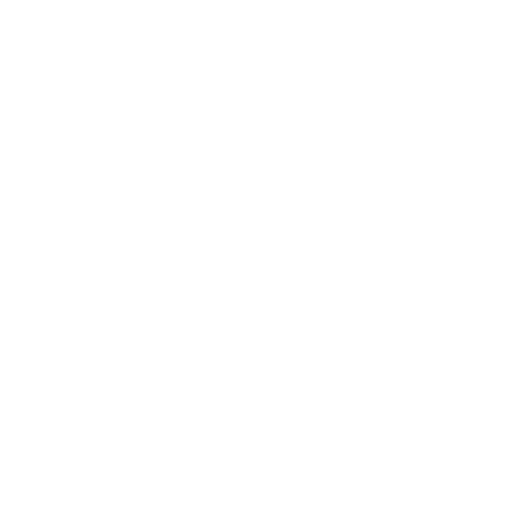
t = 0.00 s
t = 0.43 s: frame unchanged from t = 0.00 s, image omitted
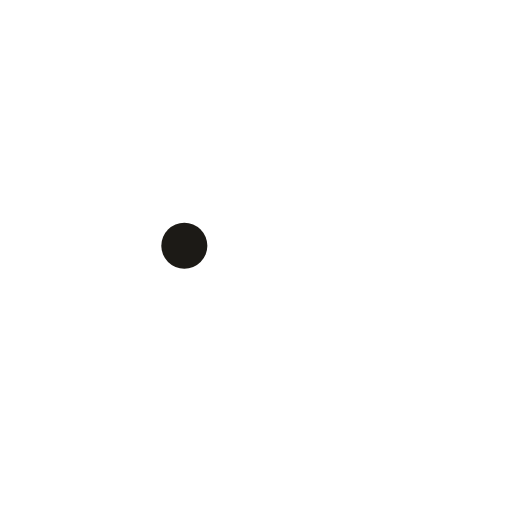
t = 0.88 s
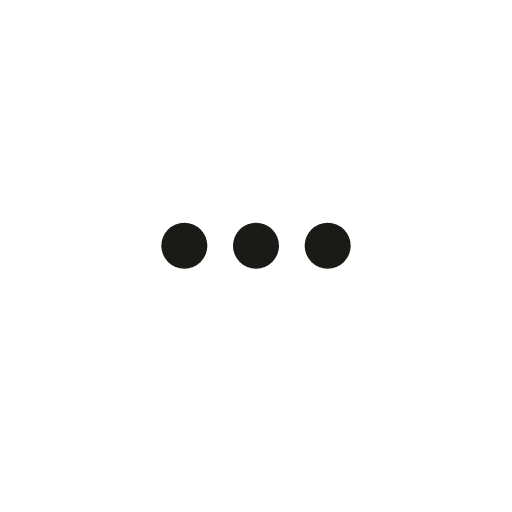
t = 1.30 s
t = 1.77 s: frame unchanged from t = 1.30 s, image omitted
t = 2.24 s: frame unchanged from t = 1.30 s, image omitted

The animated SVG that drew these frames (rendered in a browser with its animation timeline set to each time). Animation: 4 SMIL elements (animate=3,animateTransform=1); one cycle of 2.60 s, repeats indefinitely.

<svg xmlns="http://www.w3.org/2000/svg" viewBox="0 0 200 200" width="200" height="200">
  <g transform="translate(100 100)">
    <path d="M-80 -56 h160 a16 16 0 0 1 16 16 v72 a16 16 0 0 1 -16 16 h-96 l-30 30 v-30 h-34 a16 16 0 0 1 -16 -16 v-72 a16 16 0 0 1 16 -16 z" fill="#FFFFFF">
      <animateTransform attributeName="transform" type="scale" additive="sum" dur="2.6s" repeatCount="indefinite" calcMode="spline" keyTimes="0;0;0.14;0.24;0.86;0.94;1" values="0;0;1.1;1;1;0;0" keySplines="0 0 1 1;0.2 0.8 0.3 1.2;0.4 0 0.2 1;0 0 1 1;0.4 0 1 1;0 0 1 1"/>
    </path>
    <g fill="#1C1A16">
      <circle cx="-28" cy="-4" r="9">
        <animate attributeName="opacity" dur="2.6s" repeatCount="indefinite" keyTimes="0;0.26;0.34;0.86;0.9;1" values="0;0;1;1;0;0"/>
      </circle>
      <circle cx="0" cy="-4" r="9">
        <animate attributeName="opacity" dur="2.6s" repeatCount="indefinite" keyTimes="0;0.34;0.42;0.86;0.9;1" values="0;0;1;1;0;0"/>
      </circle>
      <circle cx="28" cy="-4" r="9">
        <animate attributeName="opacity" dur="2.6s" repeatCount="indefinite" keyTimes="0;0.42;0.5;0.86;0.9;1" values="0;0;1;1;0;0"/>
      </circle>
    </g>
  </g>
</svg>
